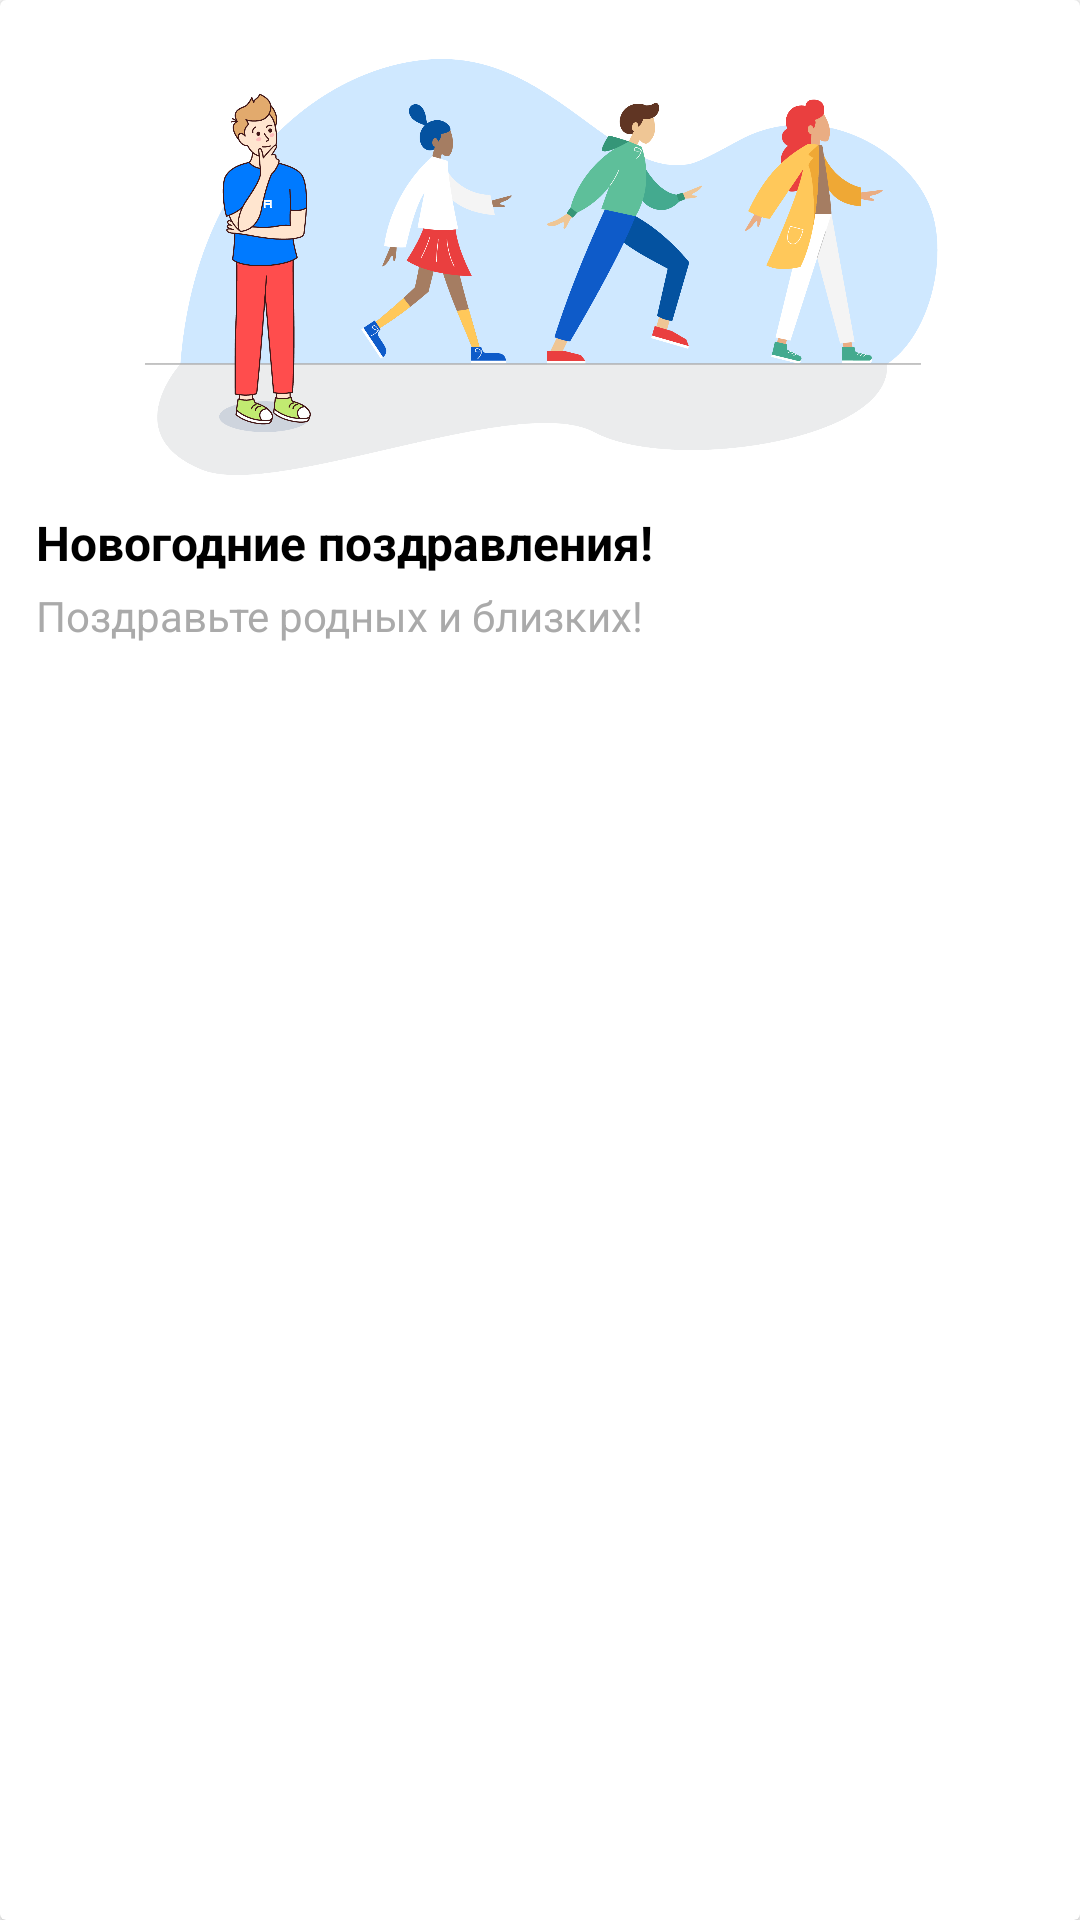

This screen was rendered from an Android layout file. Write that file and the resources it references.
<!-- AndroidManifest.xml: application theme Theme.TMK -->
<!-- res/layout/event_card_item.xml -->
<?xml version="1.0" encoding="utf-8"?>
<androidx.cardview.widget.CardView
    xmlns:android="http://schemas.android.com/apk/res/android"
    android:layout_width="match_parent"
    android:layout_height="wrap_content"
    android:layout_margin="8dp"
    android:clickable="true"
    android:focusable="true"
    android:foreground="?android:attr/selectableItemBackground">

    <LinearLayout
        android:layout_width="match_parent"
        android:layout_height="wrap_content"
        android:orientation="vertical"
        android:padding="12dp">

        <ImageView
            android:id="@+id/eventImage"
            android:layout_width="match_parent"
            android:layout_height="150dp"
            android:scaleType="centerCrop"
            android:contentDescription="Изображение мероприятия"
            android:src="@drawable/otdyx" />

        <TextView
            android:id="@+id/eventTitle"
            android:layout_width="match_parent"
            android:layout_height="wrap_content"
            android:layout_marginTop="8dp"
            android:text="Новогодние поздравления!"
            android:textSize="16sp"
            android:textStyle="bold"
            android:textColor="@android:color/black" />

        <TextView
            android:id="@+id/eventDescription"
            android:layout_width="match_parent"
            android:layout_height="wrap_content"
            android:layout_marginTop="4dp"
            android:text="Поздравьте родных и близких!"
            android:textSize="14sp"
            android:textColor="@android:color/darker_gray" />

    </LinearLayout>
</androidx.cardview.widget.CardView>
<!-- resources referenced by this layout -->
<resources>
  <!-- drawable otdyx: png bitmap (drawable, 200807 bytes) -->
  <style name="Theme.TMK" parent="Theme.MaterialComponents.DayNight.DarkActionBar">
          <item name="colorPrimary">@color/orange</item>
          <item name="colorPrimaryDark">@color/orange_dark</item>
          <item name="colorAccent">@color/orange</item>
          <item name="android:textColorPrimary">@android:color/black</item>
          <item name="android:windowBackground">@android:color/white</item>
          <item name="colorPrimaryVariant">@color/orange</item>
          <item name="colorOnPrimary">@color/white</item>
          <item name="colorSecondary">@color/black</item>
          <item name="android:colorBackground">@color/white</item>
          <item name="windowActionBar">false</item>
          <item name="windowNoTitle">true</item>
      </style>
  <color name="orange">#FF5722</color>
  <color name="orange_dark">#D84B16</color>
  <color name="white">#FFFFFFFF</color>
  <color name="black">#FF000000</color>
</resources>
